Run: headless pygame with SDL's dummy video driver; simulated clock (each Clock.tick advances the game by its frame time, no real sleeping); random seed 0; keys injected as events and as key.get_pressed() state; no mouse input.
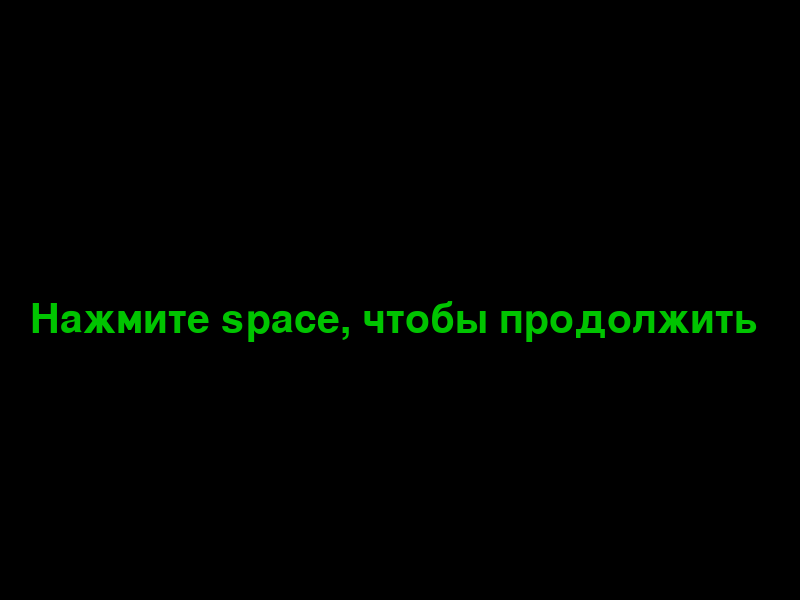
Frame 1 of 2 · flips 1–60 · no input
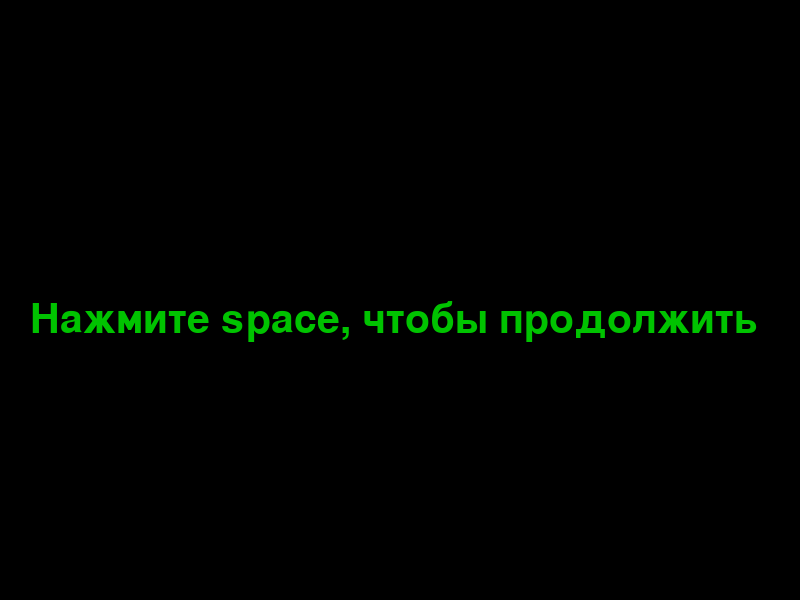
Frame 2 of 2 · flips 61–180 · tapped SPACE, RETURN · held RIGHT (→), D (game ended)

The pygame program that drew these frames:

import pygame


if __name__ == '__main__':
    pygame.init()
    size = width, height = 800, 600
    screen = pygame.display.set_mode(size)
    running = True
    font = pygame.font.Font(None, 60)
    text_x = 30
    text_y = 300
    clock = pygame.time.Clock()
    FPS = 300
    color = 255
    flag = True
    while running:
        for event in pygame.event.get():
            if event.type == pygame.QUIT:
                running = False
            if event.type == pygame.KEYDOWN:
                if pygame.key.key_code("space") == pygame.K_SPACE:
                    running = False 
        screen.fill((0, 0, 0))
        text = font.render("Нажмите space, чтобы продолжить", True, (0, color, 0))
        screen.blit(text, (text_x, text_y))
        pygame.display.flip()
        if flag:
            color -= 1

        elif not flag: 
            color += 1          
        
        if color == 255:
            flag = True
        elif color == 50:
            flag = False
        clock.tick(FPS)
    # завершение работы:
    pygame.quit()
